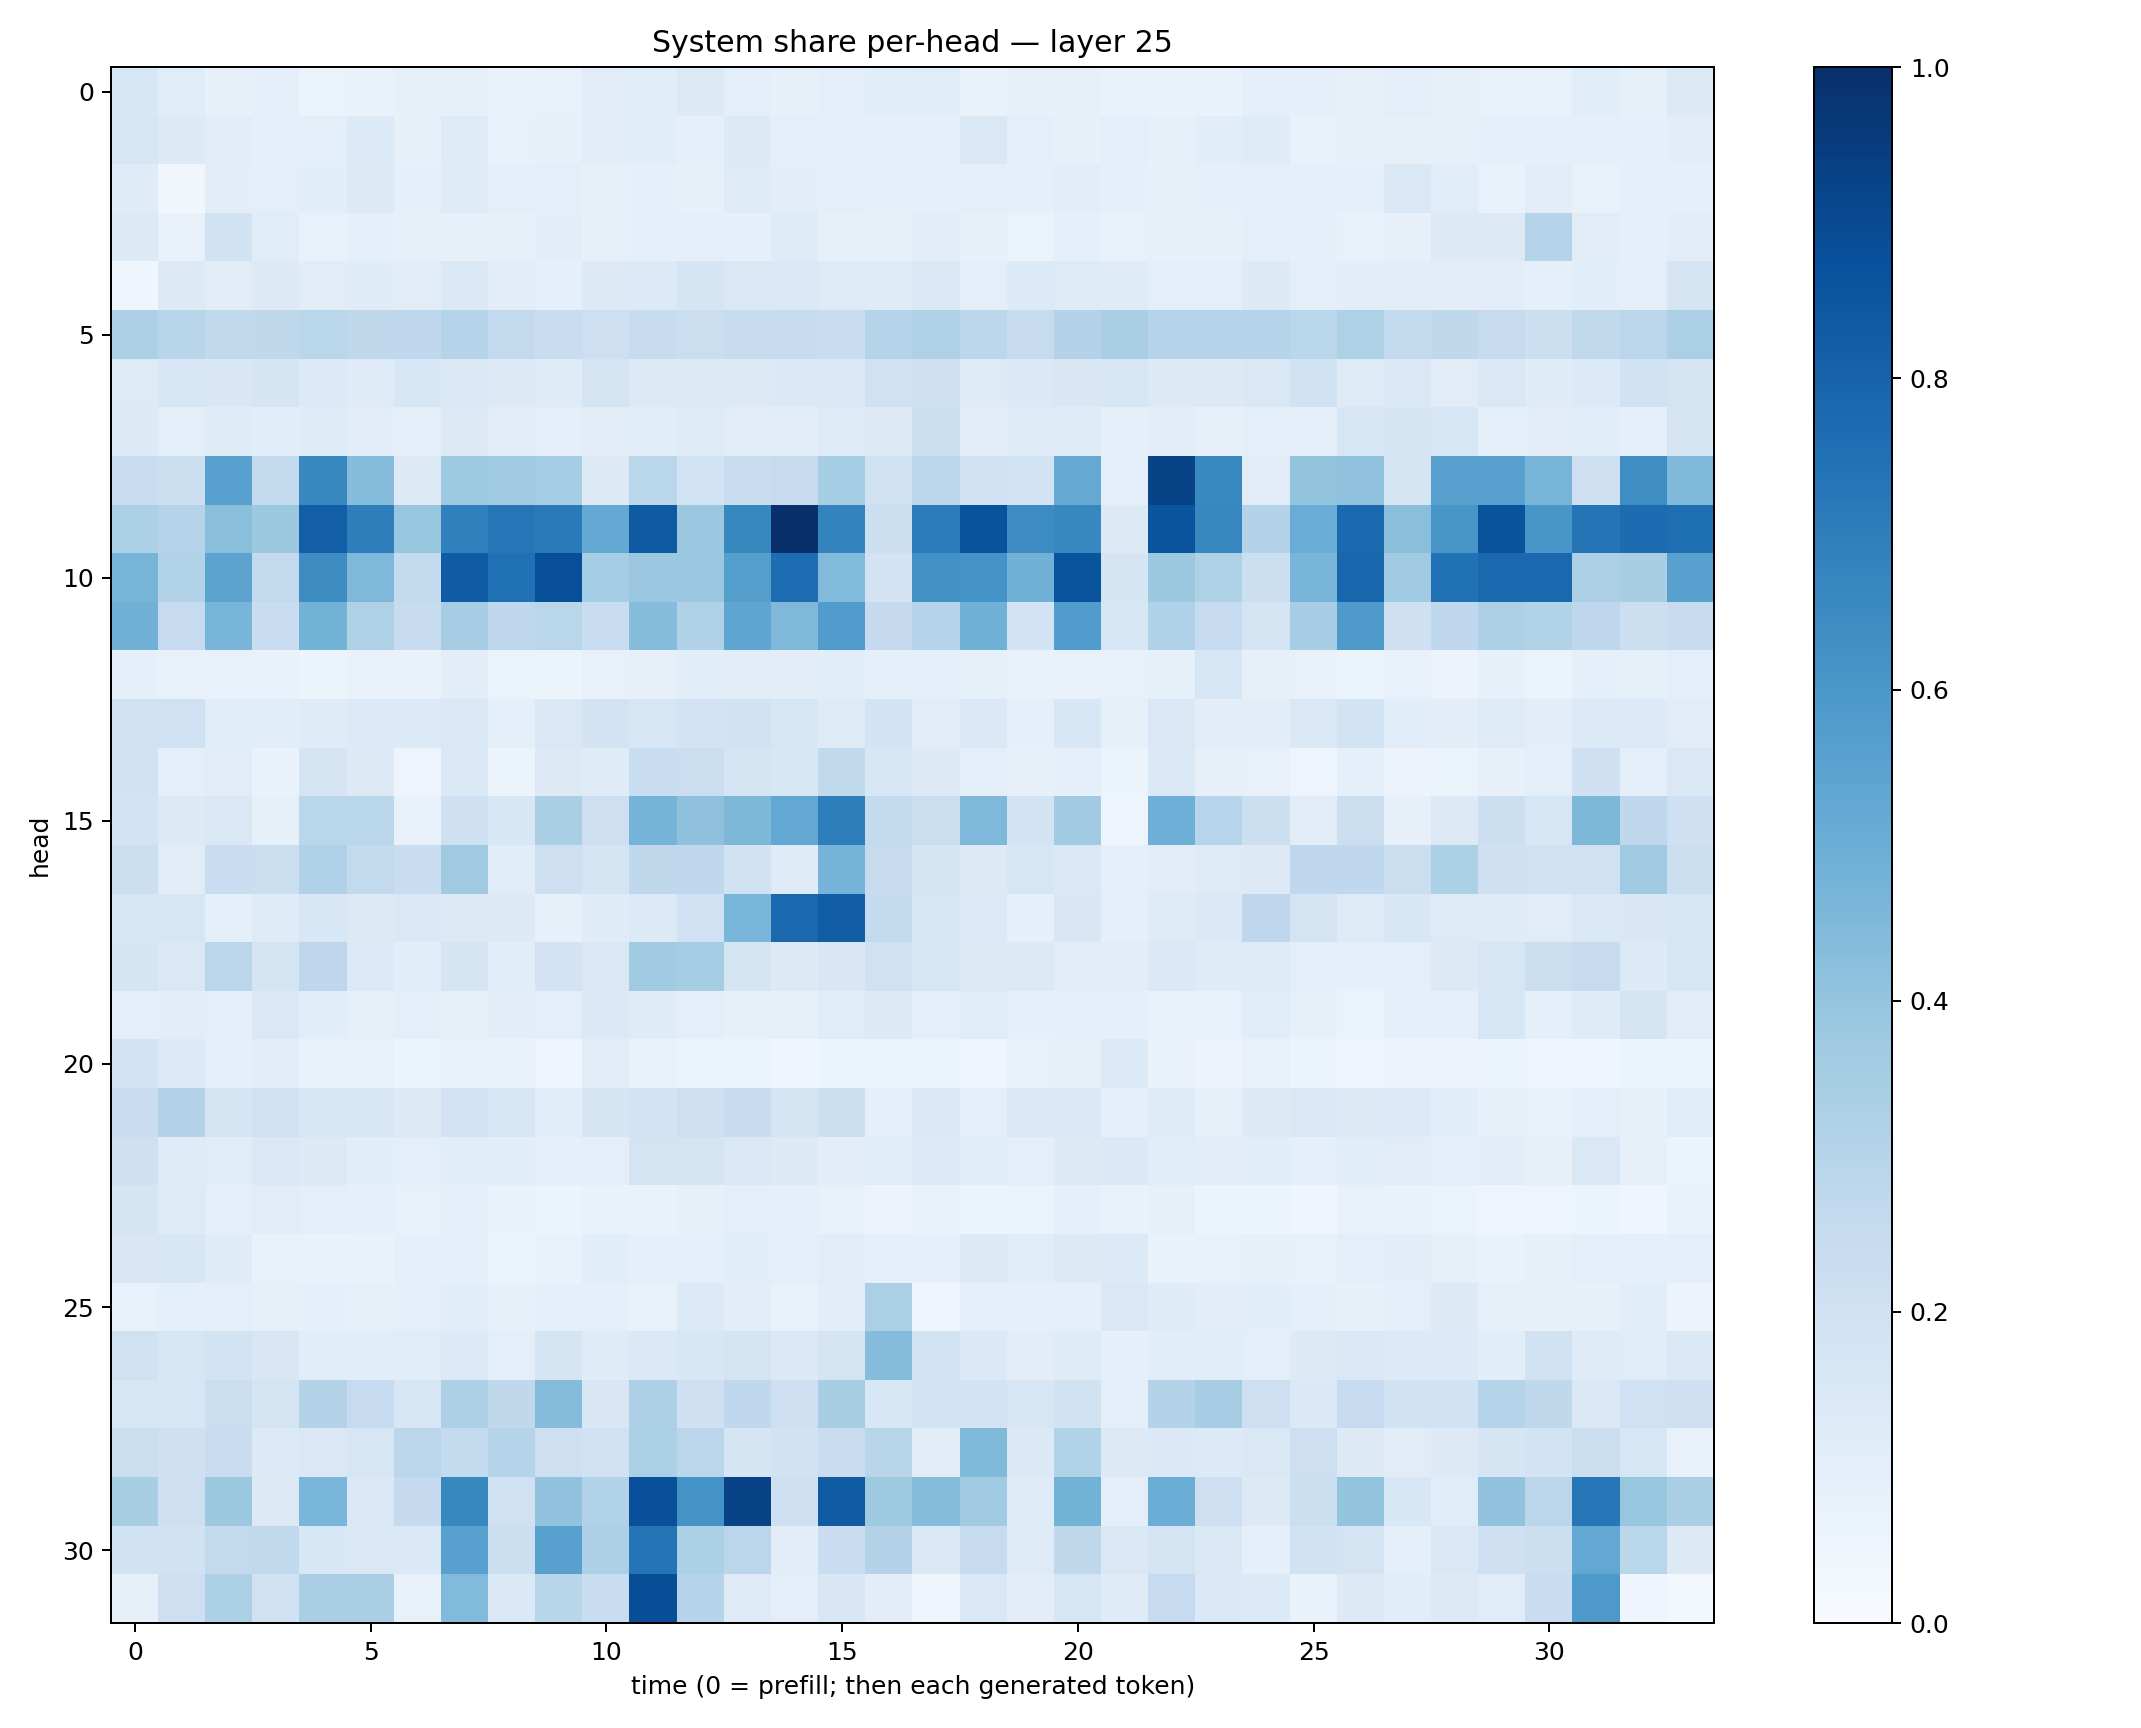

The file beside this chart, header and first rows:
0.15325005, 0.115324564, 0.08052043, 0.08650379, 0.06379745, 0.06820182, 0.082429744, 0.08510435, 0.06698447, 0.07566678, 0.109759055, 0.109313674, 0.12899618, 0.096480034, 0.08555713, 0.09830108, 0.10661455, 0.1149797, 0.06665545, 0.0818844, 0.08054466, 0.068904825, 0.06751576, 0.069431156
0.1624, 0.1263, 0.1125, 0.09044, 0.09564, 0.1338, 0.07821, 0.123, 0.07718, 0.08111, 0.1043, 0.1055, 0.08819, 0.1263, 0.09635, 0.09978, 0.09317, 0.09348, 0.1469, 0.1011, 0.07941, 0.09805, 0.0858, 0.1091
0.1205, 0.03335, 0.1023, 0.0964, 0.1084, 0.1251, 0.09005, 0.1247, 0.09775, 0.09934, 0.08427, 0.09203, 0.08033, 0.123, 0.1019, 0.09566, 0.09043, 0.08935, 0.09802, 0.092, 0.1022, 0.09326, 0.08184, 0.08654
0.1271, 0.07599, 0.1889, 0.1164, 0.07367, 0.08881, 0.08087, 0.07999, 0.0834, 0.1033, 0.08119, 0.08971, 0.09699, 0.08859, 0.1188, 0.0832, 0.08394, 0.1054, 0.07886, 0.06407, 0.08772, 0.07783, 0.08549, 0.0841
0.0417, 0.1262, 0.1107, 0.129, 0.1127, 0.1175, 0.1131, 0.139, 0.1055, 0.09016, 0.1301, 0.1338, 0.168, 0.1409, 0.1376, 0.1238, 0.119, 0.1388, 0.09579, 0.133, 0.1214, 0.1181, 0.09391, 0.09503
0.3248, 0.2894, 0.2644, 0.2696, 0.2855, 0.2712, 0.2675, 0.3034, 0.2585, 0.2271, 0.2139, 0.2397, 0.2223, 0.238, 0.2401, 0.2337, 0.301, 0.3235, 0.2797, 0.2448, 0.3048, 0.3376, 0.3001, 0.3016
0.1236, 0.1634, 0.1491, 0.1685, 0.1335, 0.1182, 0.1586, 0.148, 0.1284, 0.1207, 0.1774, 0.1289, 0.1271, 0.1284, 0.1389, 0.1458, 0.1961, 0.2059, 0.123, 0.1382, 0.1507, 0.1639, 0.1298, 0.1278
0.1295, 0.09754, 0.1196, 0.1069, 0.1174, 0.1028, 0.1003, 0.1304, 0.1033, 0.09505, 0.1103, 0.1074, 0.1228, 0.105, 0.1023, 0.1249, 0.1251, 0.2167, 0.1097, 0.1172, 0.1178, 0.09091, 0.1027, 0.0782
0.2283, 0.215, 0.5588, 0.2587, 0.6632, 0.4305, 0.1287, 0.3724, 0.3655, 0.3554, 0.1254, 0.2881, 0.1868, 0.2326, 0.2432, 0.3527, 0.1969, 0.2782, 0.203, 0.1867, 0.5119, 0.1003, 0.9254, 0.6595
0.3291, 0.2975, 0.4225, 0.3777, 0.8171, 0.698, 0.393, 0.6913, 0.7304, 0.7138, 0.5202, 0.8325, 0.3826, 0.6637, 0.9927, 0.6794, 0.2161, 0.7064, 0.8705, 0.6457, 0.6644, 0.127, 0.8572, 0.6626
0.4702, 0.3158, 0.5458, 0.2579, 0.6437, 0.4504, 0.2551, 0.8299, 0.7525, 0.8815, 0.3554, 0.3808, 0.3807, 0.5642, 0.7652, 0.4445, 0.1811, 0.6239, 0.6195, 0.4818, 0.8596, 0.1701, 0.3769, 0.3234
0.4836, 0.2468, 0.4658, 0.2337, 0.4773, 0.3222, 0.2383, 0.3481, 0.2693, 0.2884, 0.2309, 0.4303, 0.3194, 0.539, 0.45, 0.5767, 0.2512, 0.2981, 0.485, 0.1841, 0.5761, 0.1565, 0.3199, 0.2463
0.09275, 0.07402, 0.07383, 0.06907, 0.05464, 0.07572, 0.06856, 0.1045, 0.06464, 0.06051, 0.07249, 0.08194, 0.1077, 0.1115, 0.103, 0.1074, 0.09313, 0.08707, 0.08545, 0.06678, 0.07738, 0.07233, 0.08217, 0.1617
0.1957, 0.2005, 0.1148, 0.1078, 0.1205, 0.1335, 0.1358, 0.1428, 0.09216, 0.1418, 0.1798, 0.1566, 0.1799, 0.1898, 0.1575, 0.1241, 0.1854, 0.1114, 0.1393, 0.08798, 0.1528, 0.0857, 0.1412, 0.1033
0.1946, 0.0962, 0.1108, 0.06954, 0.1736, 0.1311, 0.04903, 0.146, 0.06153, 0.1323, 0.1193, 0.2305, 0.2205, 0.1671, 0.1526, 0.2656, 0.1615, 0.1259, 0.09933, 0.0811, 0.08614, 0.05422, 0.1475, 0.08014
0.1832, 0.1276, 0.147, 0.08476, 0.2869, 0.2865, 0.07494, 0.2091, 0.1557, 0.337, 0.2128, 0.475, 0.4122, 0.4547, 0.5236, 0.697, 0.2558, 0.226, 0.4516, 0.1863, 0.3654, 0.05, 0.496, 0.2934
0.2151, 0.1121, 0.2299, 0.2241, 0.3192, 0.2589, 0.2309, 0.3708, 0.1139, 0.2137, 0.1778, 0.2697, 0.275, 0.1922, 0.12, 0.4755, 0.2434, 0.1661, 0.1292, 0.1615, 0.1448, 0.09354, 0.111, 0.1212
0.16, 0.1567, 0.09152, 0.1217, 0.154, 0.1259, 0.1418, 0.1251, 0.1283, 0.07834, 0.1189, 0.1367, 0.2028, 0.4631, 0.7827, 0.821, 0.2568, 0.1571, 0.1336, 0.08955, 0.1484, 0.08673, 0.1247, 0.1369
0.1693, 0.1475, 0.283, 0.1775, 0.2759, 0.1357, 0.1061, 0.1701, 0.1067, 0.1814, 0.1451, 0.3663, 0.3551, 0.1688, 0.1313, 0.1514, 0.2002, 0.1618, 0.1287, 0.1298, 0.1104, 0.1029, 0.1387, 0.1179
0.09853, 0.1045, 0.09866, 0.1472, 0.1069, 0.08272, 0.09799, 0.08268, 0.1033, 0.09943, 0.1384, 0.1188, 0.1012, 0.08353, 0.08278, 0.1159, 0.126, 0.1001, 0.1149, 0.09241, 0.08656, 0.09129, 0.07347, 0.07713
0.1857, 0.134, 0.09285, 0.1028, 0.07731, 0.07054, 0.0621, 0.07781, 0.06904, 0.04913, 0.1109, 0.07501, 0.06309, 0.05319, 0.04081, 0.05949, 0.0645, 0.0629, 0.05006, 0.07216, 0.08241, 0.1363, 0.06964, 0.0582
0.227, 0.3084, 0.17, 0.2008, 0.1578, 0.1554, 0.1317, 0.1798, 0.161, 0.1138, 0.1695, 0.1804, 0.2126, 0.2409, 0.1662, 0.2165, 0.09448, 0.1414, 0.09555, 0.1405, 0.1446, 0.09339, 0.1199, 0.08427
0.2045, 0.12, 0.116, 0.1457, 0.1256, 0.1075, 0.09799, 0.1069, 0.1084, 0.08783, 0.09928, 0.1747, 0.1777, 0.1456, 0.1289, 0.1026, 0.1147, 0.1347, 0.1082, 0.09733, 0.1305, 0.1373, 0.1163, 0.1032
0.1647, 0.1222, 0.099, 0.1101, 0.09712, 0.08837, 0.0771, 0.09685, 0.06778, 0.05225, 0.06862, 0.06697, 0.08016, 0.1012, 0.08989, 0.07499, 0.05543, 0.07574, 0.06024, 0.06563, 0.08921, 0.06895, 0.07951, 0.06235
0.1499, 0.1552, 0.1183, 0.07733, 0.07023, 0.06916, 0.08772, 0.09251, 0.06526, 0.06829, 0.1073, 0.08847, 0.09112, 0.1074, 0.09788, 0.1131, 0.08767, 0.08863, 0.1312, 0.1148, 0.1275, 0.1363, 0.06998, 0.07699
0.07502, 0.0875, 0.09754, 0.08069, 0.08932, 0.08015, 0.08686, 0.1081, 0.07819, 0.09127, 0.09089, 0.07409, 0.1356, 0.1022, 0.07246, 0.1024, 0.3339, 0.04451, 0.09056, 0.09145, 0.09224, 0.1428, 0.1172, 0.1031
0.197, 0.1589, 0.1865, 0.1492, 0.1086, 0.1073, 0.1158, 0.1335, 0.09407, 0.1701, 0.1174, 0.1381, 0.1559, 0.1775, 0.139, 0.1747, 0.4324, 0.1859, 0.1404, 0.1053, 0.1191, 0.09049, 0.1072, 0.1141
0.1632, 0.1565, 0.2202, 0.1768, 0.308, 0.2492, 0.1568, 0.3253, 0.2699, 0.4354, 0.1503, 0.3263, 0.2036, 0.2673, 0.2115, 0.3402, 0.1541, 0.1843, 0.1799, 0.1594, 0.1925, 0.1009, 0.3065, 0.3487
0.2241, 0.2032, 0.2267, 0.1361, 0.1461, 0.1576, 0.2834, 0.2576, 0.3014, 0.2142, 0.1979, 0.3324, 0.2831, 0.1685, 0.1912, 0.2292, 0.2902, 0.1116, 0.4475, 0.1398, 0.3097, 0.1271, 0.1377, 0.1349
0.3434, 0.2145, 0.3753, 0.1286, 0.4646, 0.1424, 0.2535, 0.663, 0.196, 0.4042, 0.3114, 0.8788, 0.62, 0.9222, 0.2061, 0.8309, 0.3734, 0.4347, 0.3637, 0.1188, 0.4786, 0.09725, 0.5012, 0.2131
0.1909, 0.1895, 0.2614, 0.2626, 0.1549, 0.1454, 0.1405, 0.558, 0.2168, 0.5571, 0.3259, 0.7374, 0.331, 0.2825, 0.1028, 0.2293, 0.3049, 0.1418, 0.2479, 0.122, 0.2696, 0.1407, 0.176, 0.1409
0.07877, 0.2123, 0.3296, 0.1979, 0.336, 0.3378, 0.07688, 0.4431, 0.1386, 0.2922, 0.2317, 0.8861, 0.2983, 0.1236, 0.09601, 0.1502, 0.1027, 0.04111, 0.1436, 0.1031, 0.1567, 0.1201, 0.2486, 0.1392
